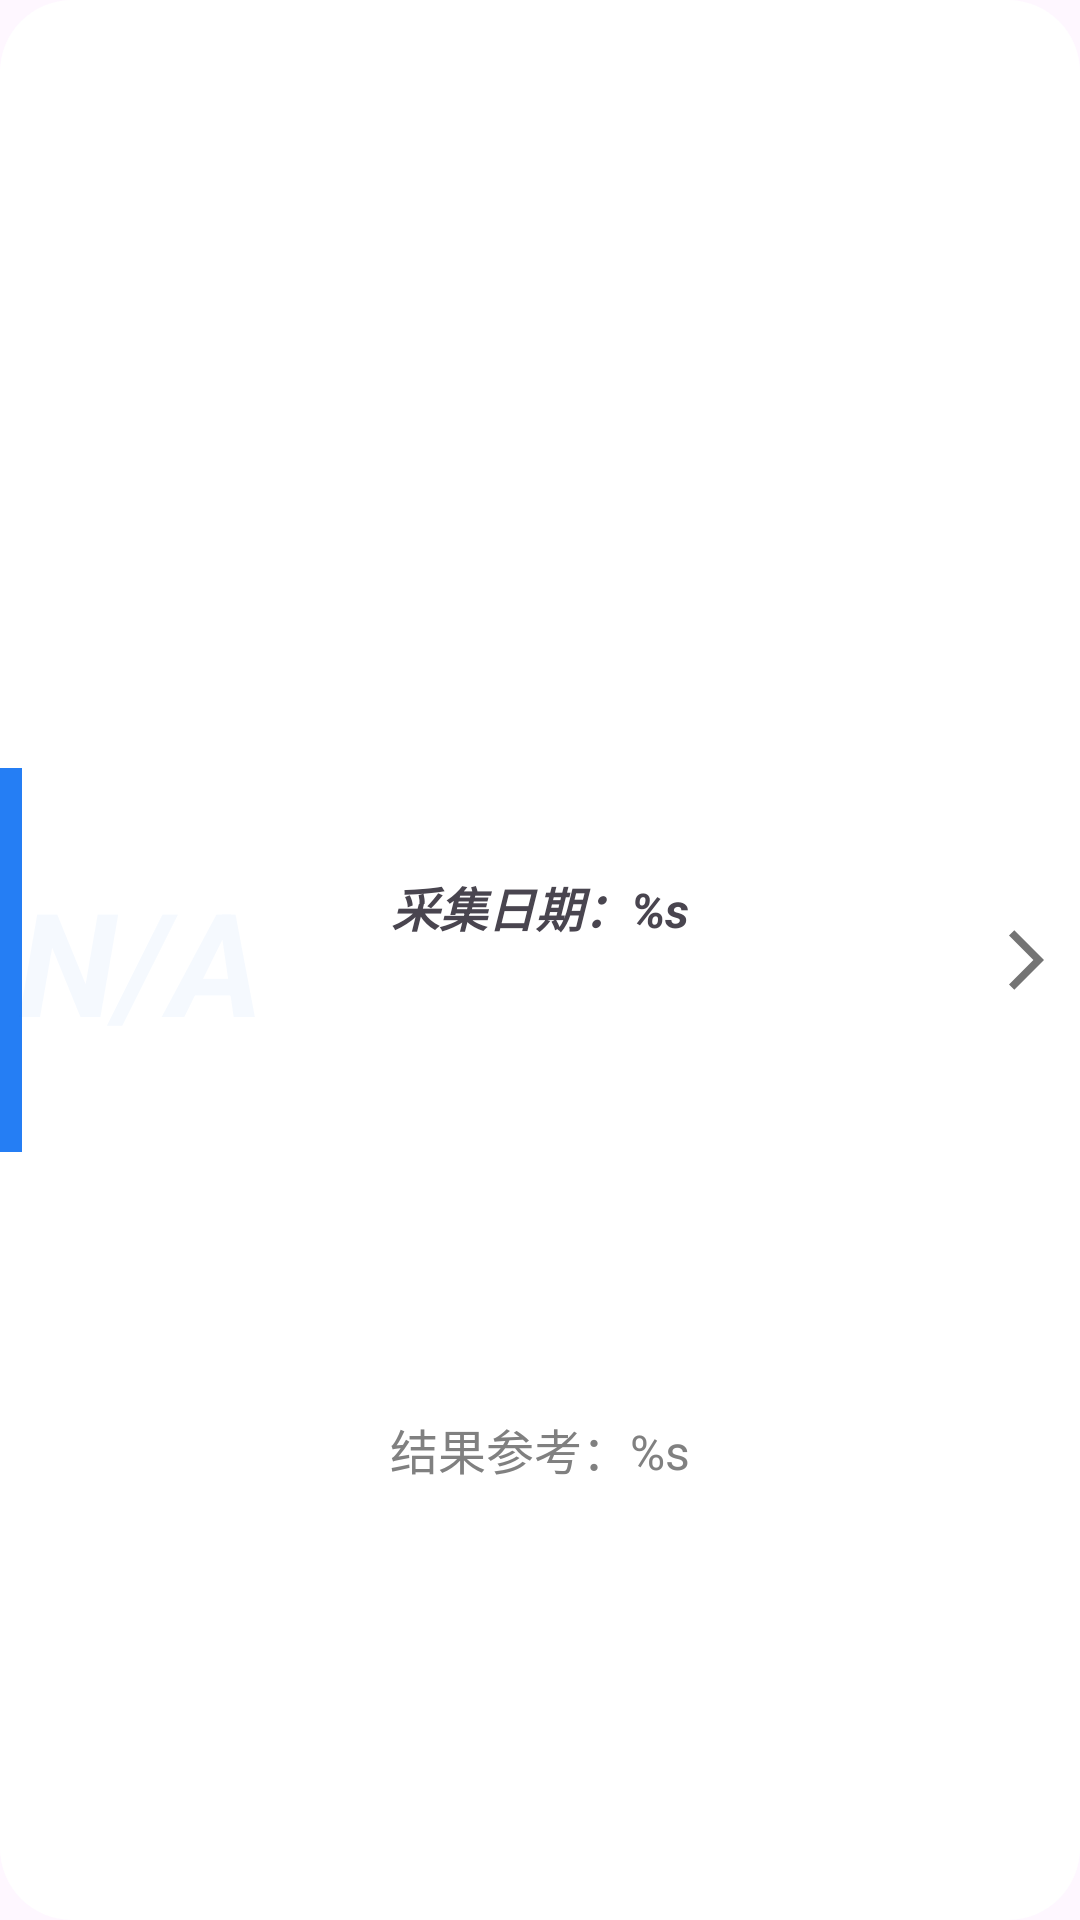

This screen was rendered from an Android layout file. Write that file and the resources it references.
<!-- AndroidManifest.xml: application theme Theme.NanoScan -->
<!-- res/layout/card_layout_for_spectral.xml -->
<?xml version="1.0" encoding="utf-8"?>
<androidx.constraintlayout.widget.ConstraintLayout xmlns:android="http://schemas.android.com/apk/res/android"
    xmlns:app="http://schemas.android.com/apk/res-auto"
    android:layout_width="match_parent"
    android:layout_height="90dp"
    android:layout_marginStart="8dp"
    android:layout_marginTop="8dp"
    android:layout_marginEnd="8dp"
    android:layout_marginBottom="12dp"
    android:background="@drawable/rounded_rectangle">

    <View
        android:layout_width="0dp"
        android:layout_height="0dp"
        android:background="@color/main_color"
        app:layout_constraintBottom_toBottomOf="parent"
        app:layout_constraintHeight_default="percent"
        app:layout_constraintHeight_percent="0.2"
        app:layout_constraintStart_toStartOf="parent"
        app:layout_constraintTop_toTopOf="parent"
        app:layout_constraintWidth_default="percent"
        app:layout_constraintWidth_percent="0.02" />


    <TextView
        android:id="@+id/scan_result_card_id"
        android:layout_width="match_parent"
        android:layout_height="wrap_content"
        android:layout_marginStart="6dp"
        android:alpha="0.05"
        android:gravity="center_vertical"
        android:text="@string/card_id"
        android:textColor="@color/main_color"
        android:textSize="48sp"
        android:textStyle="bold|italic"
        app:layout_constraintBottom_toBottomOf="parent"
        app:layout_constraintStart_toStartOf="parent"
        app:layout_constraintTop_toTopOf="parent" />

    <TextView
        android:id="@+id/tv_date"
        android:layout_width="0dp"
        android:layout_height="0dp"
        android:layout_marginBottom="12dp"
        android:gravity="center_horizontal|bottom"
        android:text="@string/spectrum_date"
        android:textSize="16sp"
        android:textStyle="bold|italic"
        app:layout_constraintBottom_toTopOf="@+id/ll_predict_result"
        app:layout_constraintEnd_toEndOf="parent"
        app:layout_constraintStart_toStartOf="parent"
        app:layout_constraintTop_toTopOf="parent" />

    <LinearLayout
        android:id="@+id/ll_predict_result"
        android:layout_width="0dp"
        android:layout_height="0dp"
        android:gravity="center"
        android:orientation="horizontal"
        app:layout_constraintBottom_toBottomOf="parent"
        app:layout_constraintEnd_toEndOf="parent"
        app:layout_constraintStart_toStartOf="parent"
        app:layout_constraintTop_toBottomOf="@+id/tv_date"
        app:layout_constraintWidth_default="percent"
        app:layout_constraintWidth_percent="0.7">

        <TextView
            android:id="@+id/tv_predict_result"
            android:layout_width="wrap_content"
            android:layout_height="wrap_content"
            android:text="@string/spectrum_predict_result"
            android:textColor="@color/gray"
            android:textSize="16sp" />
    </LinearLayout>


    <ImageView
        android:layout_width="wrap_content"
        android:layout_height="0dp"
        android:layout_marginEnd="12dp"
        android:contentDescription="@string/spectrum_predict_result_arrow_right"
        android:rotation="-180"
        android:src="@drawable/baseline_arrow_back_ios_24"
        app:layout_constraintBottom_toBottomOf="parent"
        app:layout_constraintEnd_toEndOf="parent"
        app:layout_constraintTop_toTopOf="parent" />

</androidx.constraintlayout.widget.ConstraintLayout>
<!-- resources referenced by this layout -->
<resources>
  <color name="gray">#FF808080</color>
  <color name="main_color">#257ef4</color>
  <!-- drawable baseline_arrow_back_ios_24 (drawable) -->
  <vector xmlns:android="http://schemas.android.com/apk/res/android" android:autoMirrored="true" android:height="24dp" android:tint="#747474" android:viewportHeight="24" android:viewportWidth="24" android:width="24dp">
        
      <path android:fillColor="@android:color/white" android:pathData="M11.67,3.87L9.9,2.1 0,12l9.9,9.9 1.77,-1.77L3.54,12z"/>
      
  </vector>
  <!-- drawable rounded_rectangle (drawable) -->
  <?xml version="1.0" encoding="utf-8"?>
  <shape xmlns:android="http://schemas.android.com/apk/res/android">
      <solid android:color="#FFFFFF"/> 
      <corners android:radius="24dp"/> 
  </shape>
  <string name="card_id">N/A</string>
  <string name="spectrum_date">采集日期：%s</string>
  <string name="spectrum_predict_result">结果参考：%s</string>
  <string name="spectrum_predict_result_arrow_right">右侧箭头</string>
  <style name="Theme.NanoScan" parent="Theme.Material3.Light.NoActionBar" />
</resources>
